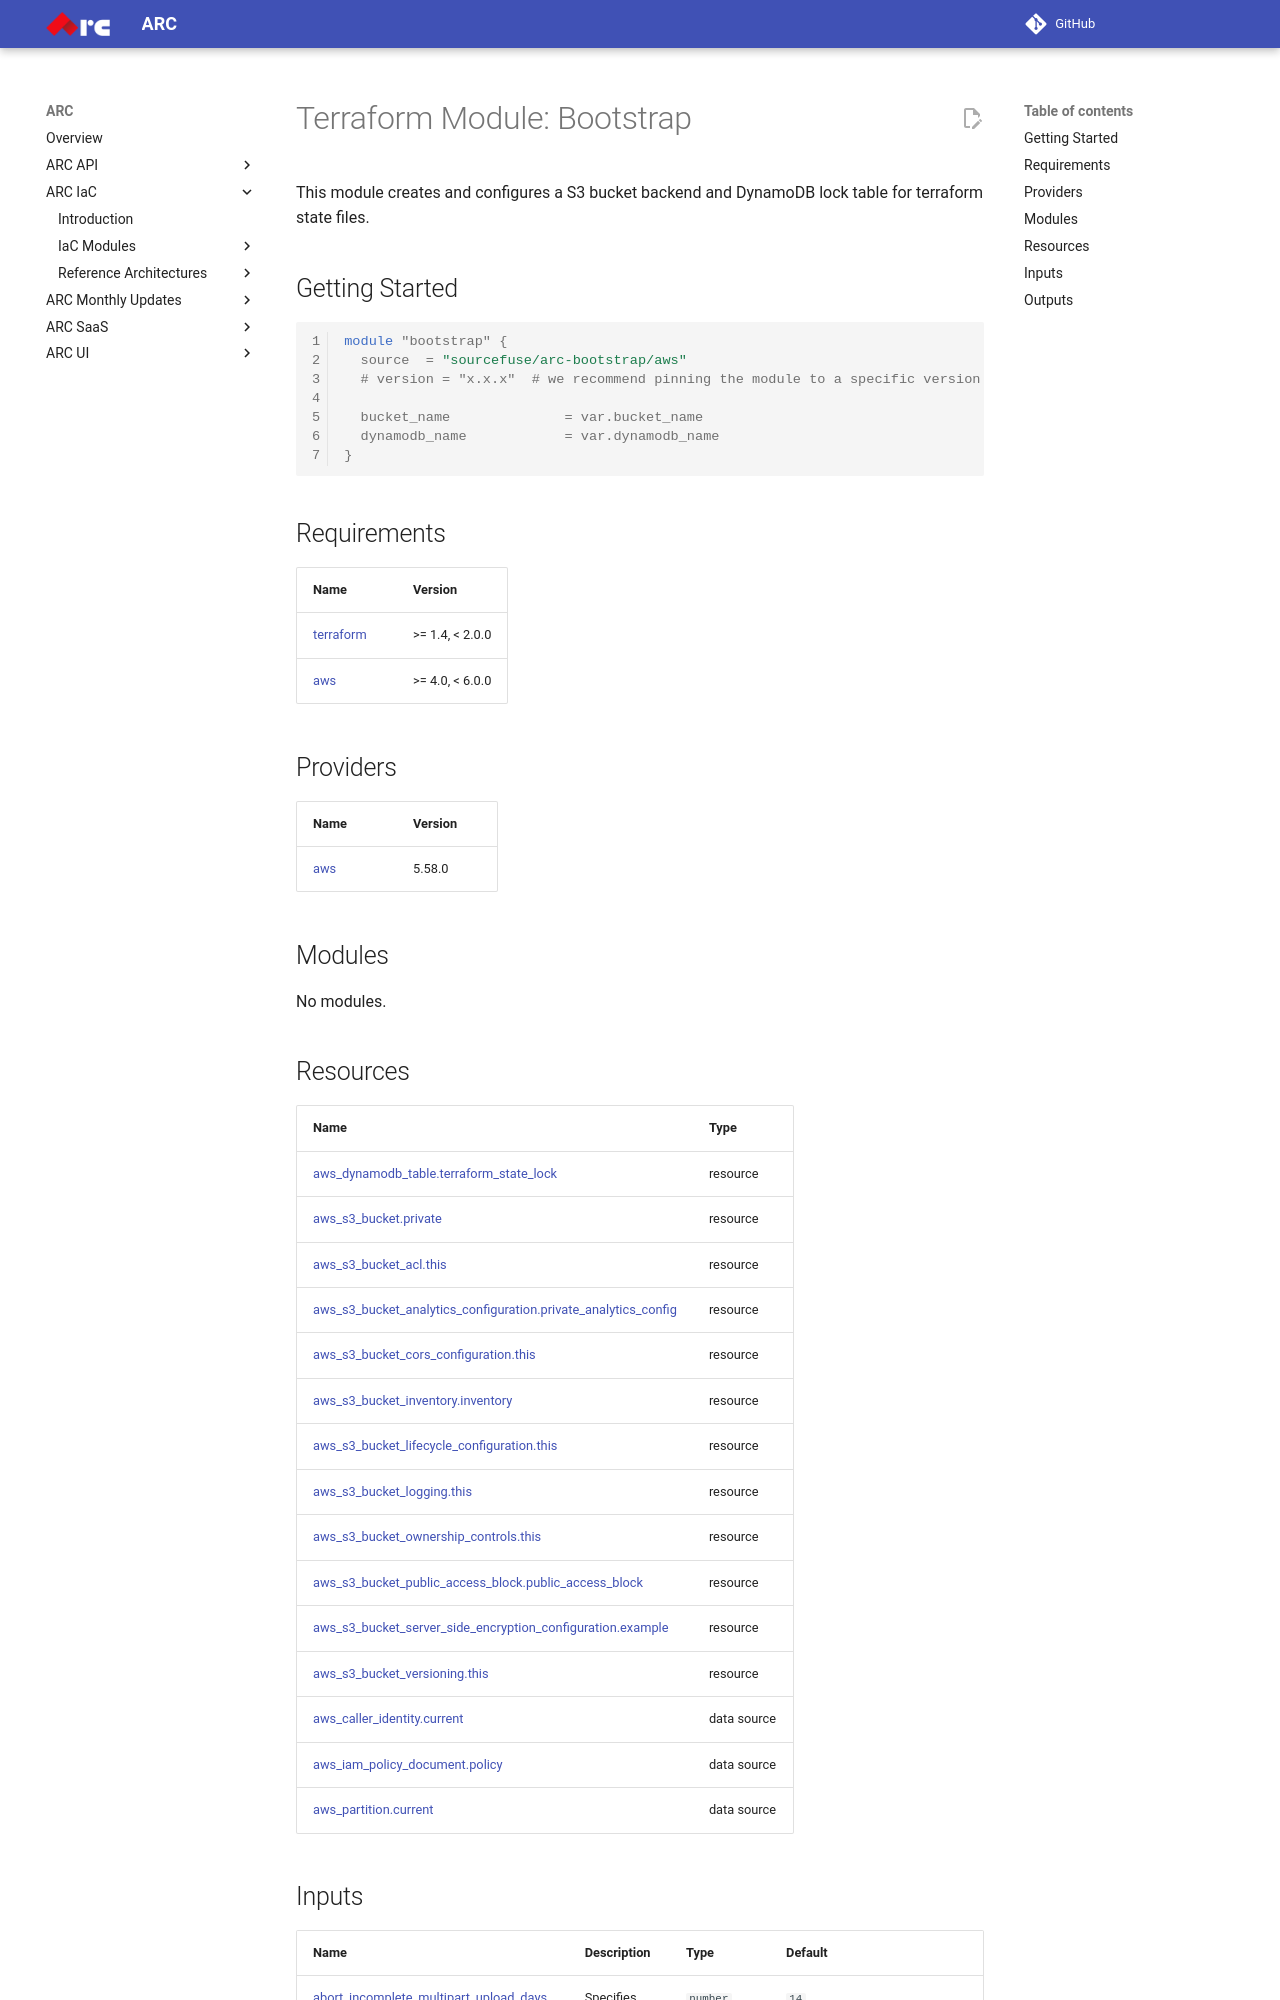

repository: sourcefuse/arc-docs · page: arc-iac-docs/modules/terraform-aws-arc-bootstrap/docs/module-usage-guide/index.html · generator: mkdocs

# Terraform Module: Bootstrap
This module creates and configures a S3 bucket backend and DynamoDB lock table for terraform state files.  

## Getting Started  
```hcl
module "bootstrap" {
  source  = "sourcefuse/arc-bootstrap/aws"
  # version = "x.x.x"  # we recommend pinning the module to a specific version

  bucket_name              = var.bucket_name
  dynamodb_name            = var.dynamodb_name
}
```

<!-- BEGINNING OF PRE-COMMIT-TERRAFORM DOCS HOOK -->
## Requirements

| Name | Version |
|------|---------|
| <a name="requirement_terraform"></a> [terraform](#requirement\_terraform) | >= 1.4, < 2.0.0 |
| <a name="requirement_aws"></a> [aws](#requirement\_aws) | >= 4.0, < 6.0.0 |

## Providers

| Name | Version |
|------|---------|
| <a name="provider_aws"></a> [aws](#provider\_aws) | 5.58.0 |

## Modules

No modules.
